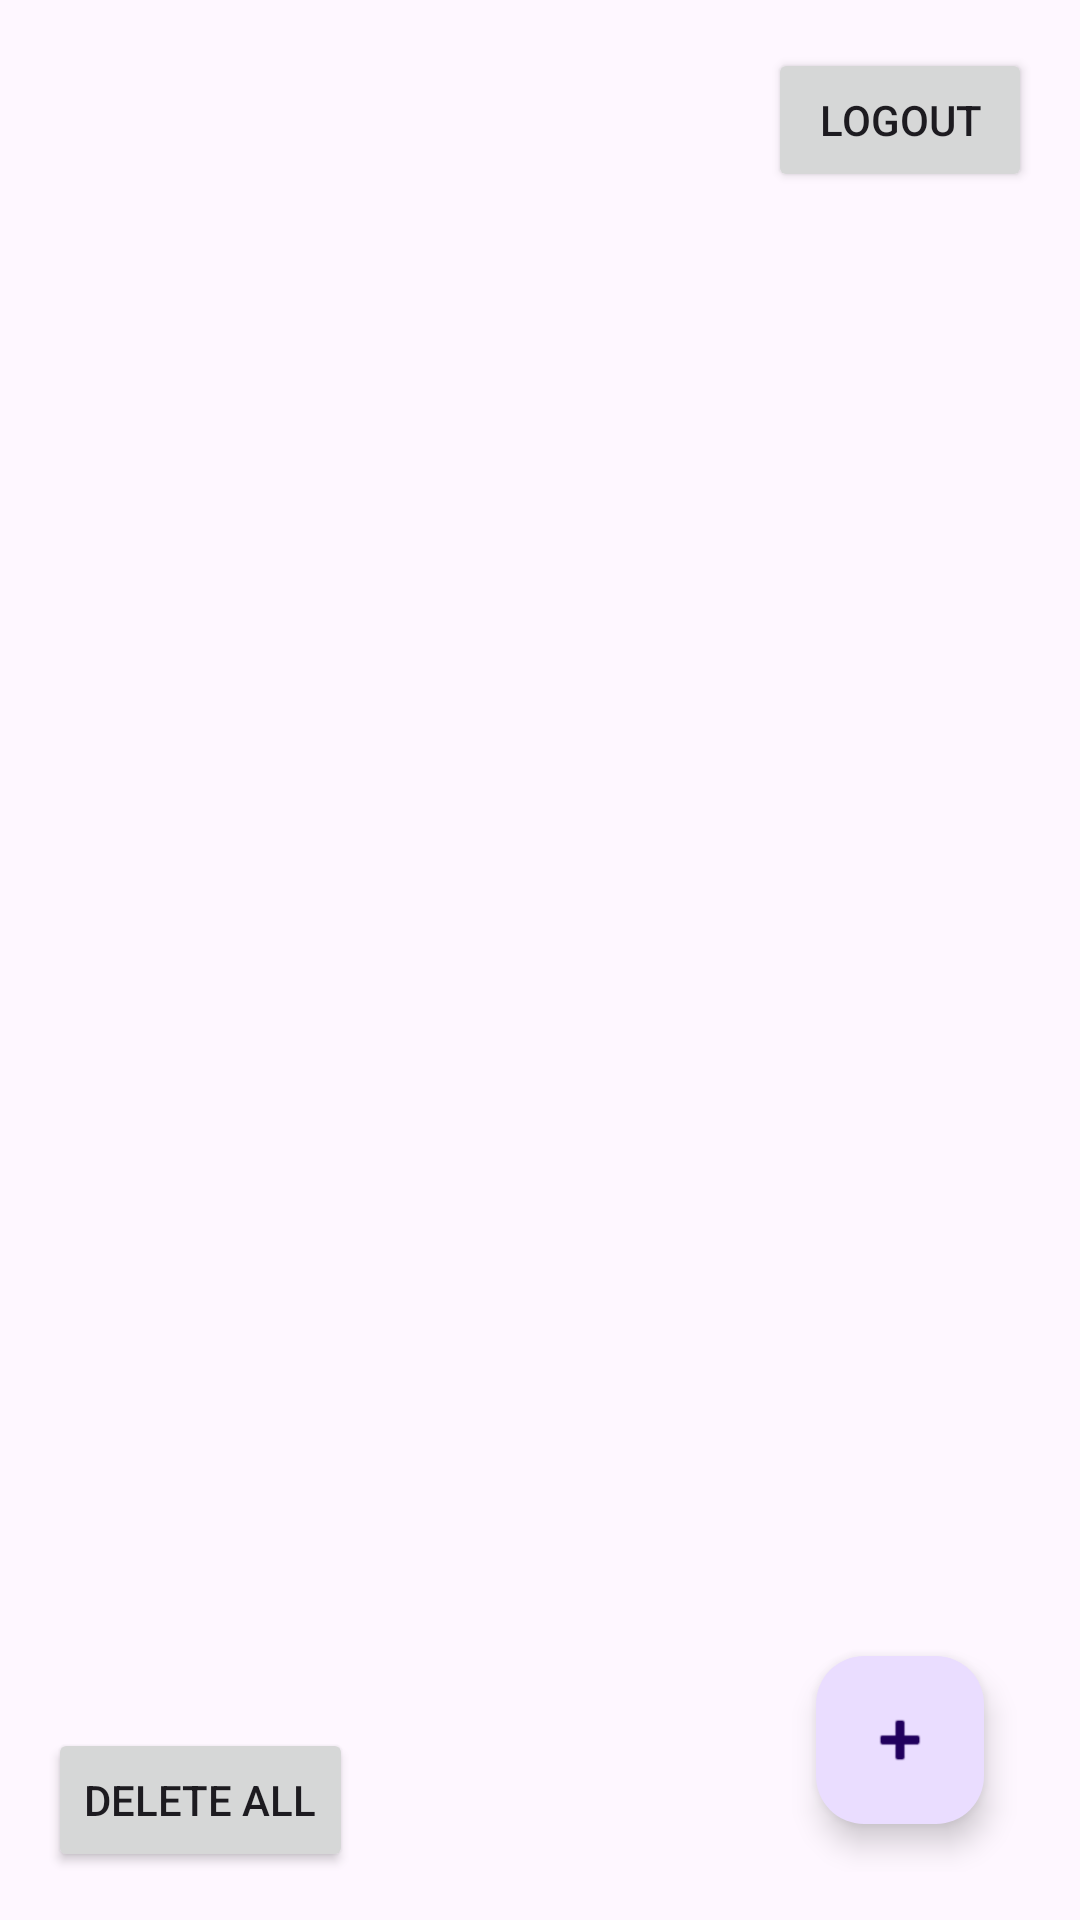

Write the Android layout XML for this screen, with the resource values it uses.
<!-- AndroidManifest.xml: application theme Theme.FreddyMercury -->
<!-- res/layout/activity_home.xml -->
<RelativeLayout xmlns:android="http://schemas.android.com/apk/res/android"
    xmlns:app="http://schemas.android.com/apk/res-auto"
    android:layout_width="match_parent"
    android:layout_height="match_parent"
    android:padding="16dp">

    <TextView
        android:id="@+id/todayDateText"
        android:textSize="18sp"
        android:textStyle="bold"
        android:layout_width="wrap_content"
        android:layout_height="wrap_content"/>

    <Button
        android:id="@+id/logoutBtn"
        android:text="Logout"
        android:layout_alignParentEnd="true"
        android:layout_width="wrap_content"
        android:layout_height="wrap_content"/>

    <androidx.recyclerview.widget.RecyclerView
        android:id="@+id/tasksRecycler"
        android:layout_below="@id/todayDateText"
        android:layout_above="@id/addTaskFab"
        android:layout_width="match_parent"
        android:layout_height="match_parent"
        android:layout_marginTop="16dp"/>

    <com.google.android.material.floatingactionbutton.FloatingActionButton
        android:id="@+id/addTaskFab"
        android:layout_alignParentBottom="true"
        android:layout_alignParentEnd="true"
        android:layout_margin="16dp"
        android:contentDescription="Add task"
        app:srcCompat="@android:drawable/ic_input_add"
        android:layout_width="wrap_content"
        android:layout_height="wrap_content"/>

    <Button
        android:id="@+id/deleteAllBtn"
        android:text="Delete All"
        android:layout_alignParentBottom="true"
        android:layout_alignParentStart="true"
        android:layout_width="wrap_content"
        android:layout_height="wrap_content"/>
</RelativeLayout>
<!-- resources referenced by this layout -->
<resources>
  <style name="Theme.FreddyMercury" parent="Base.Theme.FreddyMercury" />
  <style name="Base.Theme.FreddyMercury" parent="Theme.Material3.DayNight.NoActionBar">
          
          
      </style>
</resources>
